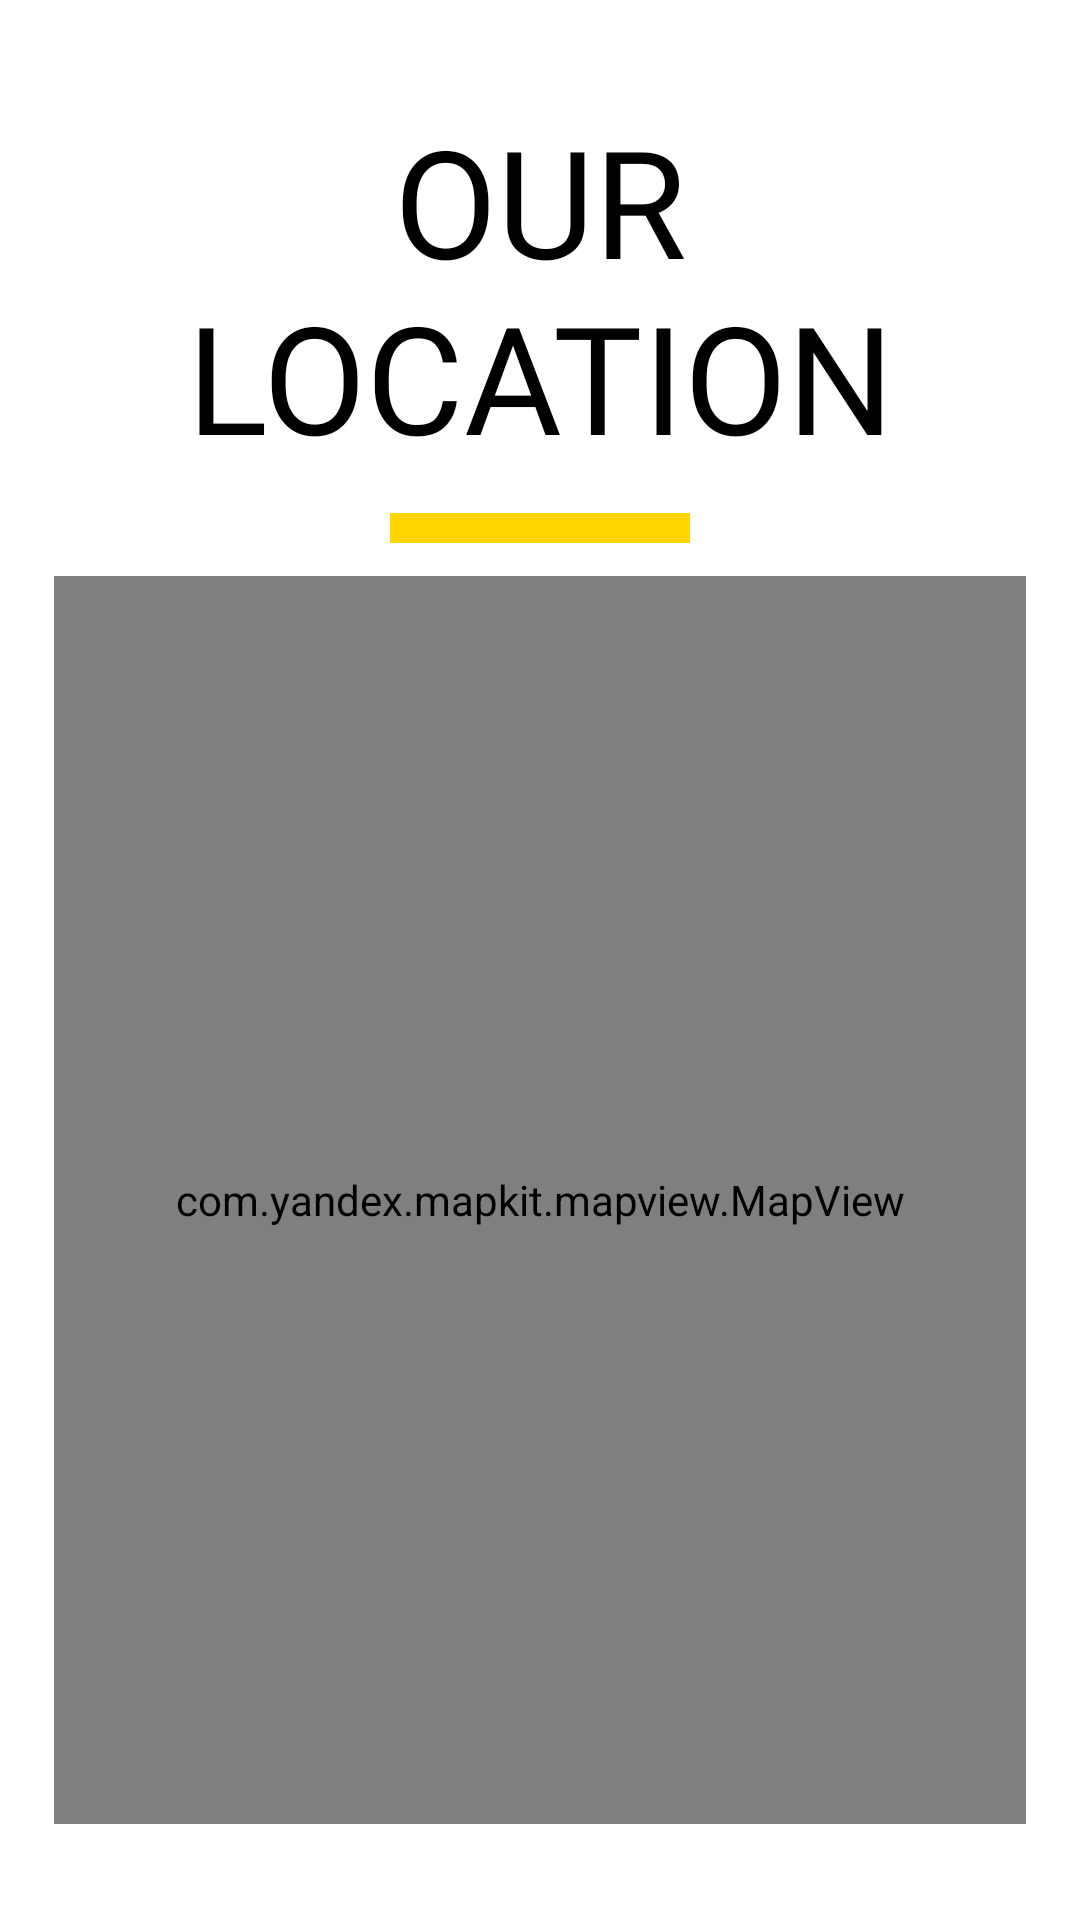

Reconstruct the res/layout file that produces this screen, plus the resources it refers to.
<!-- AndroidManifest.xml: application theme Theme.HungryPeople -->
<!-- res/layout/fragment_location.xml -->
<?xml version="1.0" encoding="utf-8"?>
<androidx.constraintlayout.widget.ConstraintLayout
    xmlns:android="http://schemas.android.com/apk/res/android"
    xmlns:app="http://schemas.android.com/apk/res-auto"
    android:layout_width="match_parent"
    android:layout_height="match_parent"
    android:background="@color/white">

    <androidx.constraintlayout.widget.Guideline
        android:id="@+id/guideline_start"
        android:layout_width="0dp"
        android:layout_height="0dp"
        android:orientation="vertical"
        app:layout_constraintGuide_percent="0.05" />

    <androidx.constraintlayout.widget.Guideline
        android:id="@+id/guideline_end"
        android:layout_width="0dp"
        android:layout_height="0dp"
        android:orientation="vertical"
        app:layout_constraintGuide_percent="0.95" />

    <androidx.constraintlayout.widget.Guideline
        android:id="@+id/guideline_top"
        android:layout_width="0dp"
        android:layout_height="0dp"
        android:orientation="horizontal"
        app:layout_constraintGuide_percent="0.05" />

    <androidx.constraintlayout.widget.Guideline
        android:id="@+id/guideline_box"
        android:layout_width="0dp"
        android:layout_height="0dp"
        android:orientation="horizontal"
        app:layout_constraintGuide_percent="0.25" />

    <androidx.constraintlayout.widget.Guideline
        android:id="@+id/guideline_map"
        android:layout_width="0dp"
        android:layout_height="0dp"
        android:orientation="horizontal"
        app:layout_constraintGuide_percent="0.3" />

    <androidx.constraintlayout.widget.Guideline
        android:id="@+id/guideline_bottom"
        android:layout_width="0dp"
        android:layout_height="0dp"
        android:orientation="horizontal"
        app:layout_constraintGuide_percent="0.95" />

    <TextView
        android:layout_width="0dp"
        android:layout_height="0dp"
        android:fontFamily="@font/banny_bold"
        android:gravity="center"
        android:text="@string/our_location"
        android:textColor="@color/black"
        app:autoSizeMaxTextSize="80sp"
        app:autoSizeMinTextSize="30sp"
        app:autoSizeStepGranularity="2sp"
        app:autoSizeTextType="uniform"
        app:layout_constraintBottom_toTopOf="@+id/guideline_box"
        app:layout_constraintEnd_toEndOf="@id/guideline_end"
        app:layout_constraintStart_toStartOf="@id/guideline_start"
        app:layout_constraintTop_toTopOf="@+id/guideline_top" />

    <View
        android:layout_width="100dp"
        android:layout_height="10dp"
        android:background="@color/primary_color"
        app:layout_constraintBottom_toTopOf="@+id/guideline_map"
        app:layout_constraintEnd_toEndOf="@id/guideline_end"
        app:layout_constraintStart_toStartOf="@id/guideline_start"
        app:layout_constraintTop_toTopOf="@+id/guideline_box" />

    <com.yandex.mapkit.mapview.MapView
        android:id="@+id/map_view"
        android:layout_width="0dp"
        android:layout_height="0dp"
        app:layout_constraintBottom_toBottomOf="@id/guideline_bottom"
        app:layout_constraintEnd_toEndOf="@id/guideline_end"
        app:layout_constraintStart_toStartOf="@id/guideline_start"
        app:layout_constraintTop_toTopOf="@+id/guideline_map" />
</androidx.constraintlayout.widget.ConstraintLayout>
<!-- resources referenced by this layout -->
<resources>
  <color name="black">#FF000000</color>
  <color name="primary_color">#FFFFD600</color>
  <color name="white">#FFFFFFFF</color>
  <string name="our_location">OUR LOCATION</string>
  <style name="Theme.HungryPeople" parent="Theme.AppCompat.NoActionBar">
      </style>
</resources>
